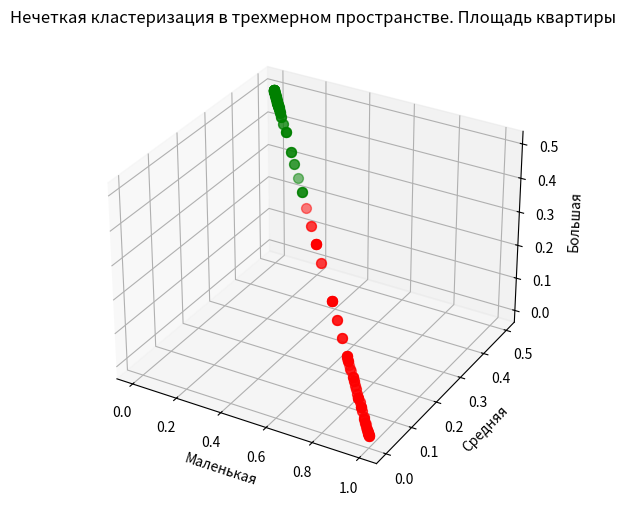

The script that saved this image:
import numpy as np
import matplotlib.pyplot as plt
from mpl_toolkits.mplot3d import Axes3D

# Генерация случайных данных о размере площадей n квартир
n = 200
square = np.random.randint(15, 100, n)

# Инициализация переменных
k = 3  # количество кластеров
m = 2  # параметр нечёткости
max_iterations = 100 # кол-во итераций алгоритма
tolerance = 1e-4 # параметр сходимости алгоритма

# Инициализация центров кластеров случайным образом
centers = np.random.randint(min(square), max(square), size=k)
centers.sort()

for _ in range(max_iterations):
    membership_matrix = np.zeros((n, k)) # заполнение матрицы принадлежности нулевыми значениями
    # Вычисление функций принадлежности
    for i in range(n):
        x = square[i]
        for j in range(k):
            if np.abs(x - centers[j]) == 0:
                membership_matrix[i][j] = 1
            else:
                membership_matrix[i][j] = 1 / sum((np.abs(x - centers[j]) / np.abs(x - centers)) ** (2 / (m - 1) + 1e-8))

    # Обновление центров кластеров
    new_centers = np.dot(membership_matrix.T, square) / np.sum(membership_matrix, axis=0)

    # Проверка на сходимость
    if np.sum(np.abs(new_centers - centers)) < tolerance:
        break
    
    centers = new_centers

# Определение принадлежности каждого объекта к кластеру
clusters = np.argmax(membership_matrix, axis=1)

# Вывод результатов
print("Размеры площадей квартир:")
print(square)
print("\nЦентры кластеров:")
print(centers)
print("\nПринадлежность к кластерам:")
print(clusters)

# Вывод результатов на трехмерный график
fig = plt.figure(figsize=(8, 6))
ax = fig.add_subplot(111, projection='3d')

colors = ['r', 'g', 'b']

for idx, cluster_id in enumerate(clusters):
    ax.scatter(membership_matrix[idx][0], membership_matrix[idx][1], membership_matrix[idx][2],
               color=colors[cluster_id], s=50, alpha=0.5)

ax.set_xlabel('Маленькая')
ax.set_ylabel('Средняя')
ax.set_zlabel('Большая')
ax.set_title('Нечеткая кластеризация в трехмерном пространстве. Площадь квартиры')
plt.show()